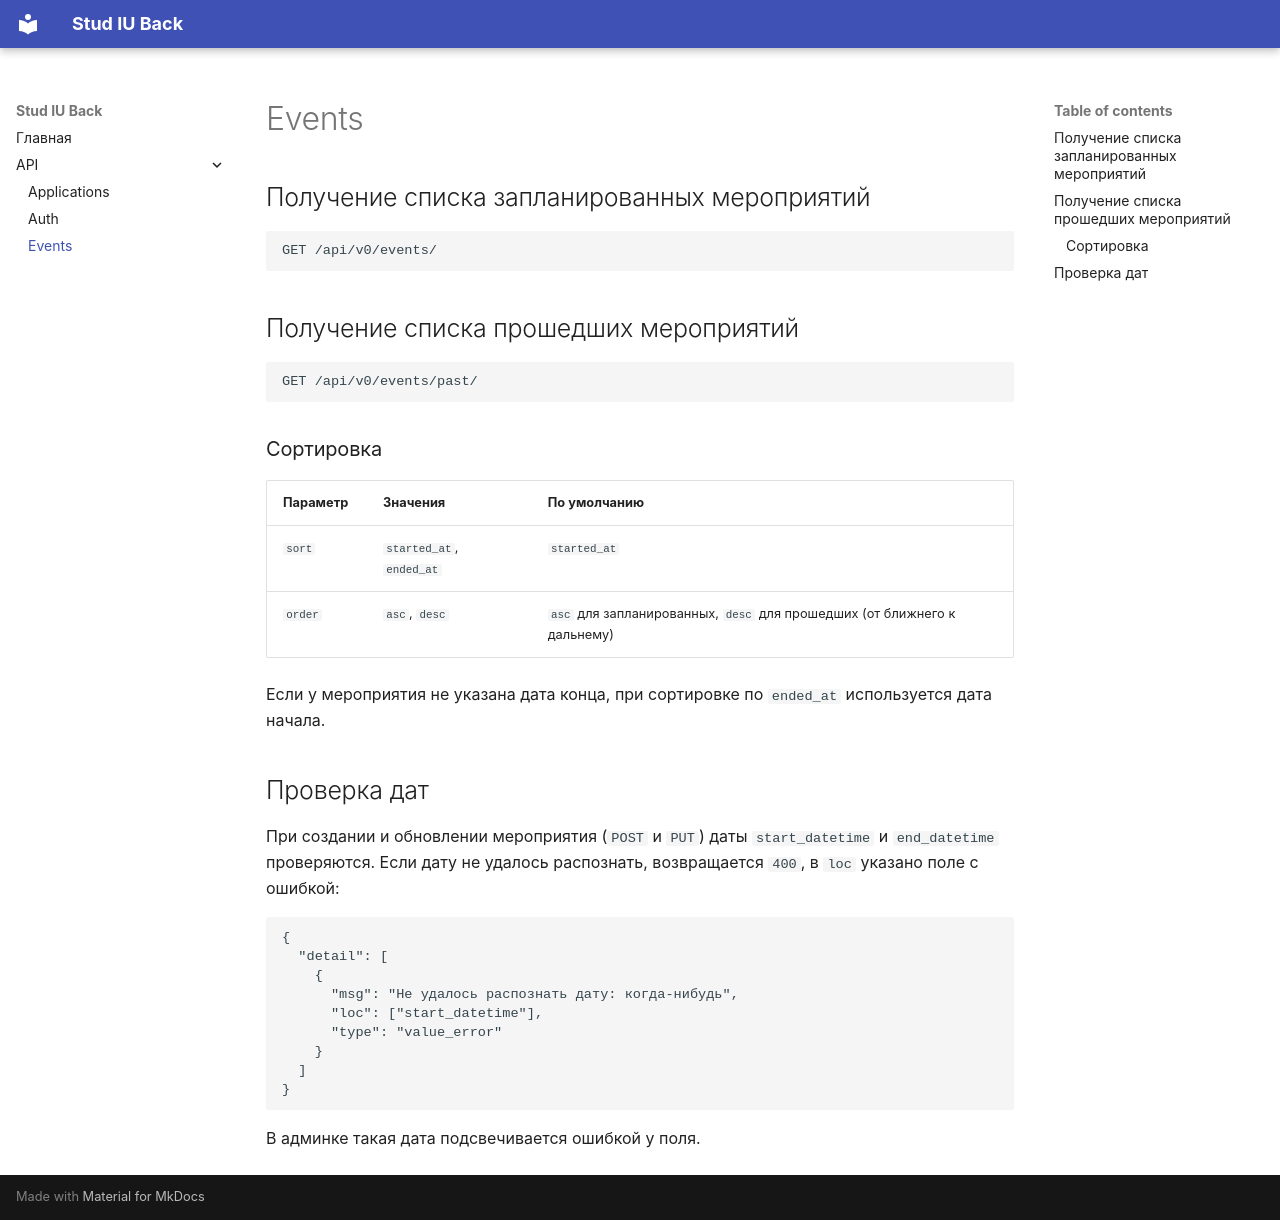

repository: bmstu-itstech/stud-iu-back · page: api/events/index.html · generator: mkdocs

# Events

## Получение списка запланированных мероприятий

```http
GET /api/v0/events/
```

## Получение списка прошедших мероприятий

```http
GET /api/v0/events/past/
```

### Сортировка

| Параметр | Значения                  | По умолчанию                                                           |
|----------|---------------------------|------------------------------------------------------------------------|
| `sort`   | `started_at`, `ended_at`  | `started_at`                                                           |
| `order`  | `asc`, `desc`             | `asc` для запланированных, `desc` для прошедших (от ближнего к дальнему) |

Если у мероприятия не указана дата конца, при сортировке по `ended_at` используется дата начала.

## Проверка дат

При создании и обновлении мероприятия (`POST` и `PUT`) даты `start_datetime` и `end_datetime` проверяются. Если дату не удалось распознать, возвращается `400`, в `loc` указано поле с ошибкой:

```json
{
  "detail": [
    {
      "msg": "Не удалось распознать дату: когда-нибудь",
      "loc": ["start_datetime"],
      "type": "value_error"
    }
  ]
}
```

В админке такая дата подсвечивается ошибкой у поля.
